Run: headless pygame with SDL's dummy video driver; simulated clock (each Clock.tick advances the game by its frame time, no real sleeping); random seed 0; keys injected as events and as key.get_pressed() state; no mouse input.
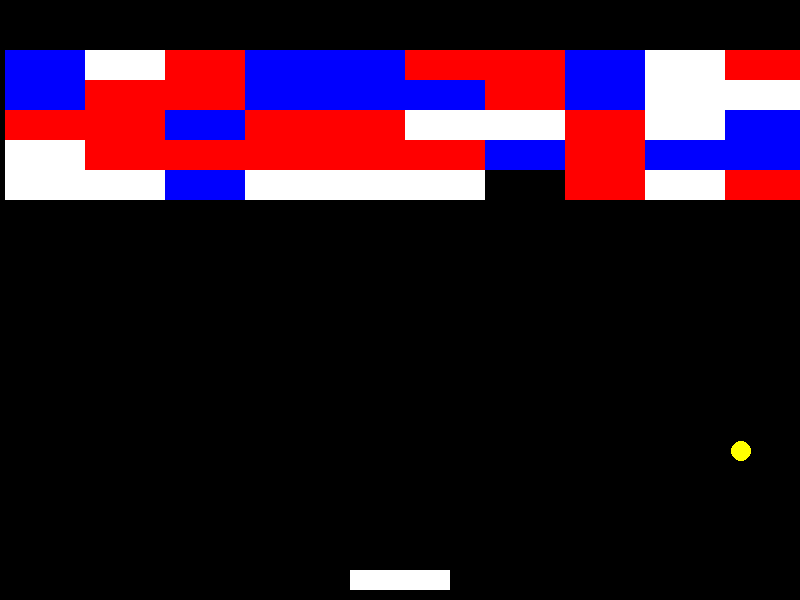
Frame 1 of 4 · flips 1–60 · no input
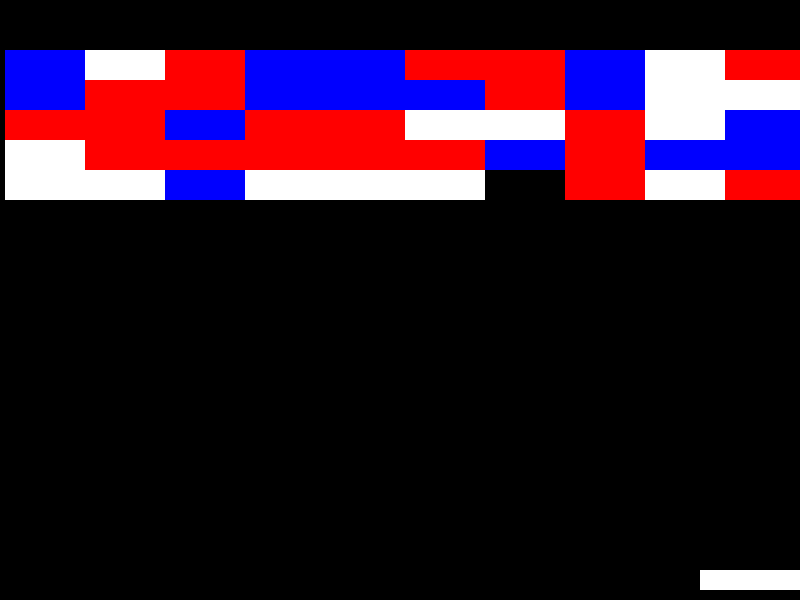
Frame 2 of 4 · flips 61–180 · tapped SPACE, RETURN · held RIGHT (→), D
Frame 3 of 4 · flips 181–300 · held DOWN (↓), S · screen unchanged from frame 2, image omitted
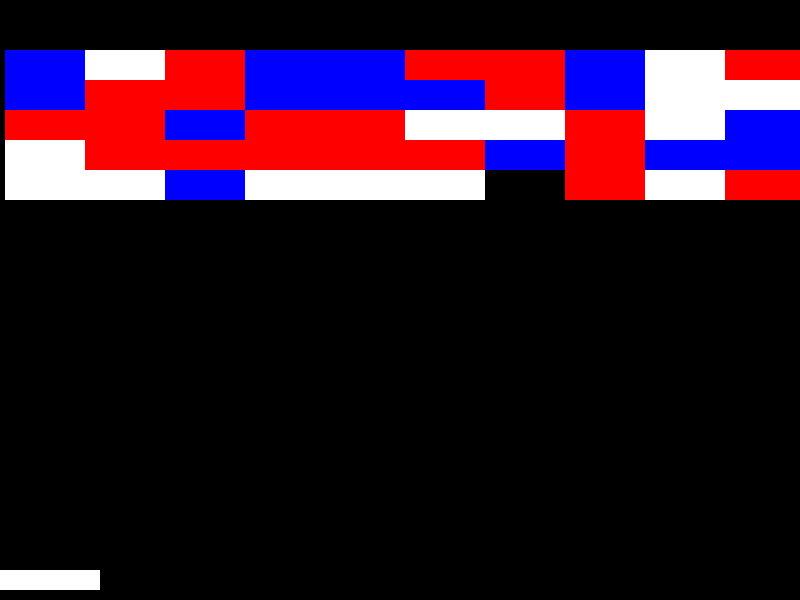
Frame 4 of 4 · flips 301–420 · held LEFT (←), A, UP (↑), W

The pygame program that drew these frames:

import pygame
import random
import sys

# Define colors
WHITE = (255, 255, 255)
BLACK = (0, 0, 0)
BLUE = (0, 0, 255)
RED = (255, 0, 0)
GREEN = (0, 255, 0)
YELLOW = (255, 255, 0)

# Screen dimensions
SCREEN_WIDTH = 800
SCREEN_HEIGHT = 600

# Brick dimensions
BRICK_WIDTH = 80
BRICK_HEIGHT = 30

# Paddle dimensions
PADDLE_WIDTH = 100
PADDLE_HEIGHT = 20

# Ball dimensions
BALL_RADIUS = 10

# Define bonuses
BONUS_TYPES = ["unbreakable", "speed", "shrink"]
BONUS_COLORS = {
    "unbreakable": GREEN,
    "speed": BLUE,
    "shrink": RED
}

# Initialize pygame
pygame.init()

# Set up the screen
screen = pygame.display.set_mode((SCREEN_WIDTH, SCREEN_HEIGHT))
pygame.display.set_caption("Arkanoid")

clock = pygame.time.Clock()

# Define fonts
font = pygame.font.Font(None, 36)

class Brick(pygame.sprite.Sprite):
    def __init__(self, x, y, color=WHITE, bonus=None):
        super().__init__()
        self.image = pygame.Surface((BRICK_WIDTH, BRICK_HEIGHT))
        self.image.fill(color)
        self.rect = self.image.get_rect()
        self.rect.x = x
        self.rect.y = y
        self.bonus = bonus

class Paddle(pygame.sprite.Sprite):
    def __init__(self):
        super().__init__()
        self.image = pygame.Surface((PADDLE_WIDTH, PADDLE_HEIGHT))
        self.image.fill(WHITE)
        self.rect = self.image.get_rect()
        self.rect.x = (SCREEN_WIDTH - PADDLE_WIDTH) // 2
        self.rect.y = SCREEN_HEIGHT - PADDLE_HEIGHT - 10
        self.speed = 0

    def update(self):
        self.rect.x += self.speed
        if self.rect.left < 0:
            self.rect.left = 0
        elif self.rect.right > SCREEN_WIDTH:
            self.rect.right = SCREEN_WIDTH

class Ball(pygame.sprite.Sprite):
    def __init__(self):
        super().__init__()
        self.image = pygame.Surface((BALL_RADIUS * 2, BALL_RADIUS * 2), pygame.SRCALPHA)
        pygame.draw.circle(self.image, YELLOW, (BALL_RADIUS, BALL_RADIUS), BALL_RADIUS)
        self.rect = self.image.get_rect()
        self.rect.center = (SCREEN_WIDTH // 2, SCREEN_HEIGHT // 2)
        self.speed_x = 5
        self.speed_y = -5

    def update(self):
        self.rect.x += self.speed_x
        self.rect.y += self.speed_y
        if self.rect.left <= 0 or self.rect.right >= SCREEN_WIDTH:
            self.speed_x *= -1
        if self.rect.top <= 0:
            self.speed_y *= -1
        if self.rect.bottom >= SCREEN_HEIGHT:
            # Ball is out of bounds, reset the game
            return True

        # Check collisions with paddle
        if pygame.sprite.collide_rect(self, paddle):
            self.speed_y *= -1
            self.rect.bottom = paddle.rect.top

        # Check collisions with bricks
        brick_hit = pygame.sprite.spritecollide(self, bricks, True)
        if brick_hit:
            self.speed_y *= -1
            for brick in brick_hit:
                if brick.bonus:
                    activate_bonus(brick.bonus)
            if len(bricks) == 0:
                # Player wins
                return True
        return False

def activate_bonus(bonus_type):
    if bonus_type == "unbreakable":
        print("Unbreakable bonus activated!")
    elif bonus_type == "speed":
        print("Speed bonus activated!")
        ball.speed_x *= 1.1
        ball.speed_y *= 1.1
    elif bonus_type == "shrink":
        print("Shrink bonus activated!")
        paddle.rect.width -= 20
        if paddle.rect.width < 20:
            paddle.rect.width = 20

# Create sprites
all_sprites = pygame.sprite.Group()
bricks = pygame.sprite.Group()
paddle = Paddle()
ball = Ball()

all_sprites.add(paddle, ball)

# Create bricks
for row in range(5):
    for column in range(10):
        brick_color = random.choice([WHITE, BLUE, RED])
        bonus = random.choice([None] + BONUS_TYPES)  # Add None to have bricks with no bonuses
        brick = Brick(column * BRICK_WIDTH + 5, row * BRICK_HEIGHT + 50, brick_color, bonus)
        all_sprites.add(brick)
        bricks.add(brick)

# Main game loop
game_over = False
while not game_over:
    for event in pygame.event.get():
        if event.type == pygame.QUIT:
            game_over = True
        elif event.type == pygame.KEYDOWN:
            if event.key == pygame.K_LEFT:
                paddle.speed = -7
            elif event.key == pygame.K_RIGHT:
                paddle.speed = 7
        elif event.type == pygame.KEYUP:
            if event.key == pygame.K_LEFT or event.key == pygame.K_RIGHT:
                paddle.speed = 0

    all_sprites.update()

    screen.fill(BLACK)
    all_sprites.draw(screen)

    pygame.display.flip()
    clock.tick(60)

pygame.quit()
sys.exit()
